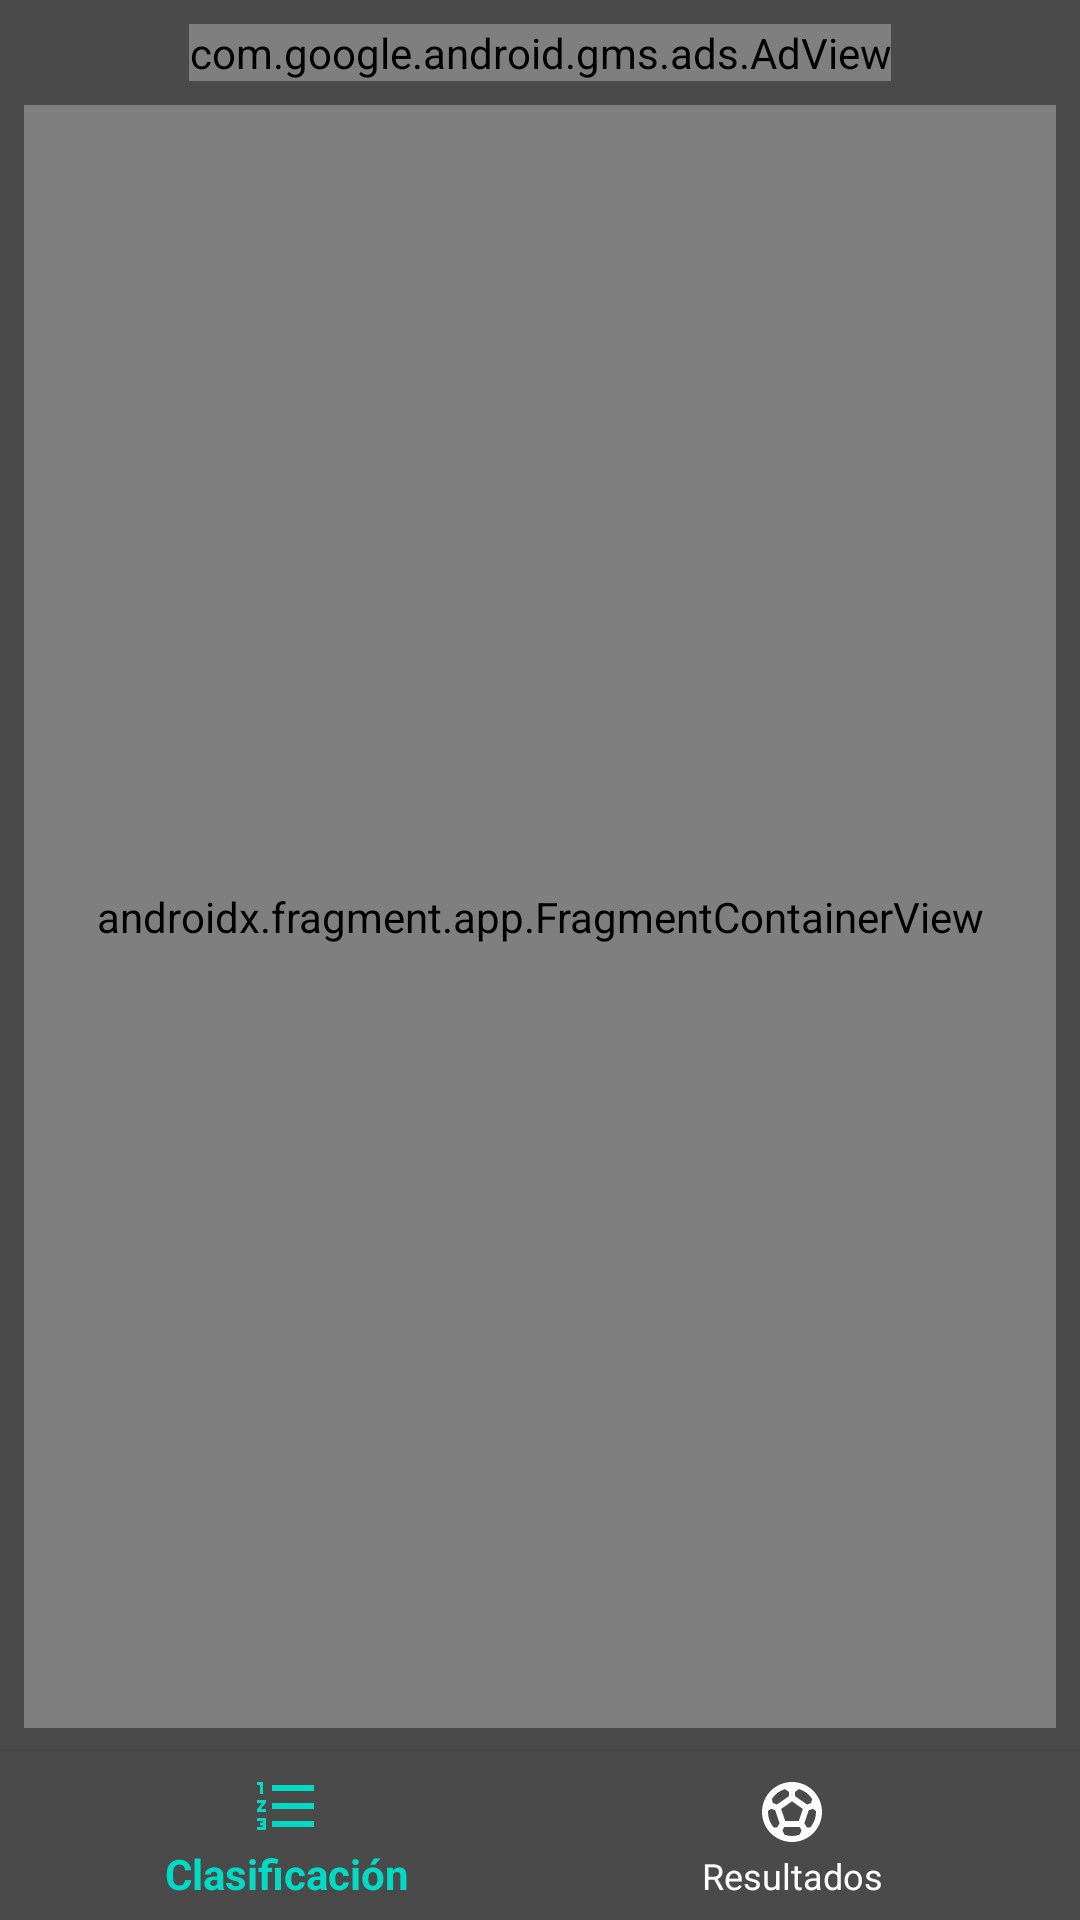

The Android layout XML behind this screen, and the referenced resources:
<!-- AndroidManifest.xml: application theme Theme.LaLigaSantander -->
<!-- res/layout/activity_main_navigation.xml -->
<?xml version="1.0" encoding="utf-8"?>
<androidx.constraintlayout.widget.ConstraintLayout xmlns:android="http://schemas.android.com/apk/res/android"
    xmlns:app="http://schemas.android.com/apk/res-auto"
    xmlns:tools="http://schemas.android.com/tools"
    xmlns:ads="http://schemas.android.com/apk/res-auto"
    android:layout_width="match_parent"
    android:layout_height="match_parent"
    android:background="#4A4A4A"
    tools:context=".ui.MainNavigation.MainNavigation">

    <com.google.android.gms.ads.AdView
        android:id="@+id/banner"
        android:layout_width="wrap_content"
        android:layout_height="wrap_content"
        android:layout_marginTop="8dp"
        ads:adSize="BANNER"
        ads:adUnitId="ca-app-pub-5864710742814446/4880532912"
        app:layout_constraintEnd_toEndOf="parent"
        app:layout_constraintStart_toStartOf="parent"
        app:layout_constraintTop_toTopOf="parent"/>

    <androidx.fragment.app.FragmentContainerView
        android:id="@+id/nav_host_fragment"
        android:name="androidx.navigation.fragment.NavHostFragment"
        android:layout_width="0dp"
        android:layout_height="0dp"
        android:layout_margin="8dp"
        app:defaultNavHost="true"
        app:layout_constraintBottom_toTopOf="@+id/bottomNavigationView"
        app:layout_constraintLeft_toLeftOf="parent"
        app:layout_constraintRight_toRightOf="parent"
        app:layout_constraintTop_toBottomOf="@+id/banner"
        app:navGraph="@navigation/main_graph" />

    <com.google.android.material.bottomnavigation.BottomNavigationView
        android:id="@+id/bottomNavigationView"
        android:layout_width="match_parent"
        android:layout_height="wrap_content"
        app:layout_constraintBottom_toBottomOf="parent"
        app:layout_constraintEnd_toEndOf="parent"
        app:layout_constraintStart_toStartOf="parent"
        android:background="#4A4A4A"
        app:itemIconTint="@drawable/bottom_nav_icon_color_selector"
        app:itemTextColor="@drawable/bottom_nav_icon_color_selector"
        app:menu="@menu/navigation_menu"/>

</androidx.constraintlayout.widget.ConstraintLayout>
<!-- resources referenced by this layout -->
<resources>
  <!-- drawable bottom_nav_icon_color_selector (drawable) -->
  <?xml version="1.0" encoding="utf-8"?>
  <selector xmlns:android="http://schemas.android.com/apk/res/android">
      <item android:state_checked="true" android:color="@color/teal_200" />
      <item android:state_pressed="true" android:state_enabled="true" android:color="@color/teal_200" />
      <item android:color="@color/white" />
  </selector>
  <style name="Theme.LaLigaSantander" parent="Theme.AppCompat.Light.NoActionBar">
          
          <item name="colorPrimary">@color/white</item>
          <item name="colorPrimaryVariant">#4A4A4A</item>
          <item name="colorOnPrimary">@color/teal_200</item>
          
          <item name="colorSecondary">@color/teal_200</item>
          <item name="colorSecondaryVariant">@color/teal_700</item>
          <item name="colorOnSecondary">@color/teal_200</item>
          
          <item name="android:statusBarColor" tools:targetApi="l">?attr/colorPrimaryVariant</item>
          
      </style>
  <color name="teal_200">#FF03DAC5</color>
  <color name="white">#FFFDFDFD</color>
  <color name="teal_700">#FF018786</color>
</resources>
